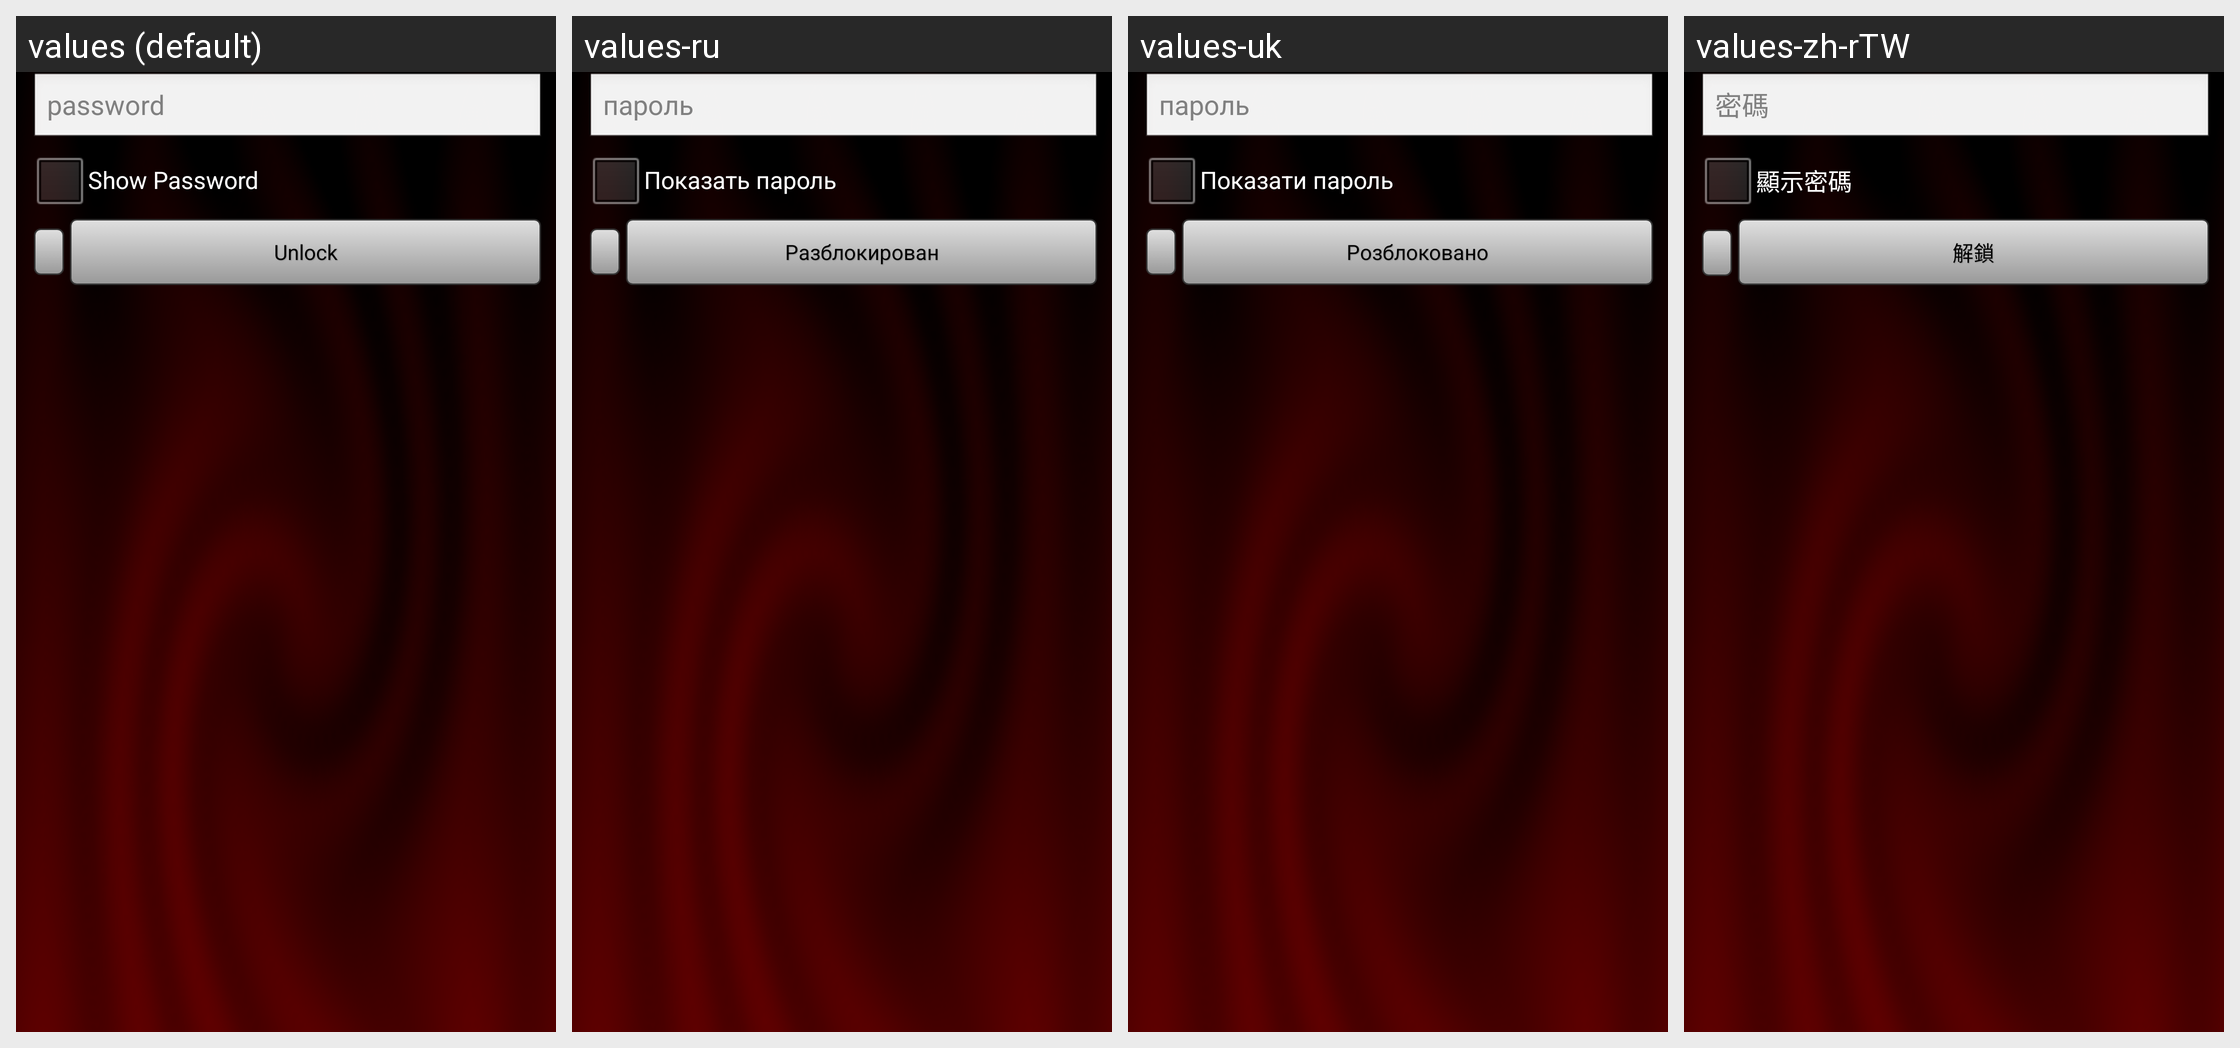

For this localized Android screen grid, give each drawn string resource with its value in every locale shown.
Android screen res/layout/lc_screenlock_dialog.xml rendered under 4 locales, left to right: values (default), values-ru, values-uk, values-zh-rTW. Device: Nexus 5 (rendered at 1080×1920; each locale shown at half size, 540×960, under a caption strip naming it); theme AppTheme.
Other locales in the repository, not shown: values-cs, values-zh-rCN.
Strings drawn on this screen, with the default value and each locale's value (text and hints the layout hard-codes, and strings that could not be matched under every locale, appear in the picture but are not listed):

passwordDialog_passwordHint
  values: password
  values-ru: пароль
  values-uk: пароль
  values-zh-rTW: 密碼

passwordDialog_showPassword
  values: Show Password
  values-ru: Показать пароль
  values-uk: Показати пароль
  values-zh-rTW: 顯示密碼

common_unlock_text
  values: Unlock
  values-ru: Разблокирован
  values-uk: Розблоковано
  values-zh-rTW: 解鎖
